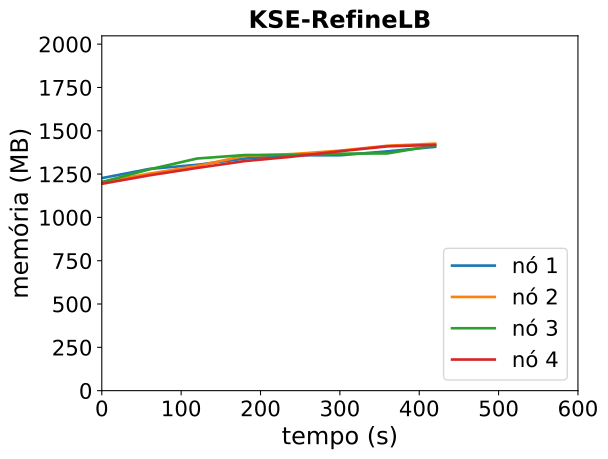

Data behind this chart, as committed beside it:
timestamp, ppgcc-m02_pod_amount, ppgcc-m02_memory, ppgcc-m02_cpu, ppgcc-m03_pod_amount, ppgcc-m03_memory, ppgcc-m03_cpu, ppgcc-m04_pod_amount, ppgcc-m04_memory, ppgcc-m04_cpu, ppgcc-m05_pod_amount, ppgcc-m05_memory, ppgcc-m05_cpu
0, 5, 1256260, 84928040, 5, 1233132, 74546752, 5, 1232624, 59634044, 5, 1222744, 62596482
60, 5, 1310644, 78185486, 5, 1283160, 83885291, 5, 1308128, 77635112, 5, 1272772, 77935992
120, 5, 1334932, 76315070, 5, 1328172, 97234601, 5, 1372016, 100102732, 5, 1316332, 105238821
180, 5, 1371628, 96424558, 5, 1387836, 122997073, 5, 1392608, 89695838, 5, 1356856, 144305539
240, 5, 1391296, 118580009, 5, 1398396, 169751700, 5, 1393928, 73227209, 5, 1383124, 151041554
300, 5, 1391164, 128882018, 5, 1418460, 157587812, 5, 1400660, 144819760, 5, 1415200, 178448500
360, 5, 1414528, 164926141, 5, 1447764, 204288071, 5, 1402112, 101841779, 5, 1444108, 228340097
420, 5, 1441192, 191018320, 5, 1459908, 225761669, 5, 1450028, 140073072, 5, 1452688, 214982682
